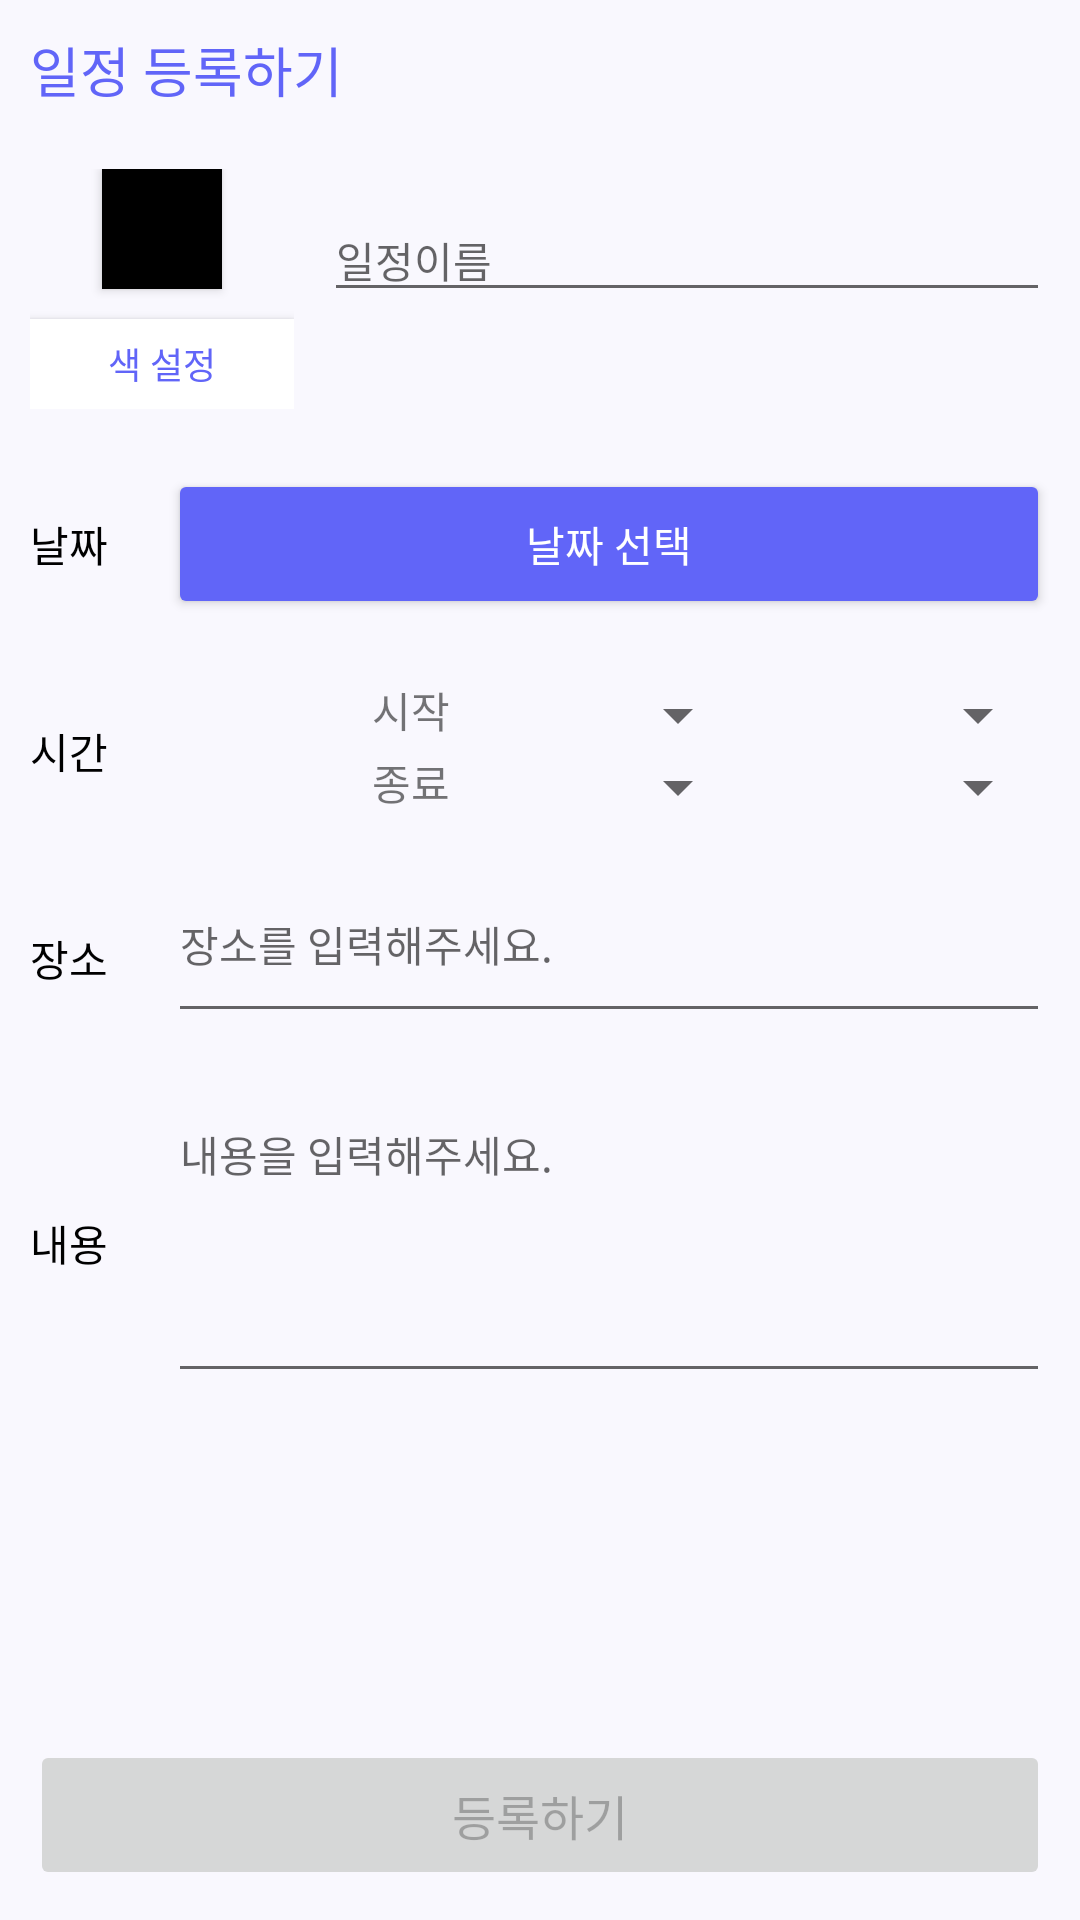

Here is an Android app screen rendered from its layout file. Give the layout XML and the strings, colors and styles it references.
<!-- AndroidManifest.xml: application theme Theme.Guru2_15 -->
<!-- res/layout/activity_main2.xml -->
<?xml version="1.0" encoding="utf-8"?>
<LinearLayout xmlns:android="http://schemas.android.com/apk/res/android"
    xmlns:app="http://schemas.android.com/apk/res-auto"
    xmlns:tools="http://schemas.android.com/tools"
    android:layout_width="match_parent"
    android:layout_height="match_parent"
    android:orientation="vertical"
    android:padding="10dp"
    android:background="@color/main2"
    tools:context=".MainActivity2" >

    <TextView
        android:id="@+id/naviNameTextView"
        android:layout_width="match_parent"
        android:layout_height="wrap_content"
        android:text="일정 등록하기"
        android:textColor="@color/main3"
        android:layout_marginBottom="10dp"
        android:textSize="18sp" />

    <LinearLayout
        android:layout_width="match_parent"
        android:layout_height="wrap_content"
        android:orientation="horizontal"
        android:layout_marginBottom="20dp"
        android:layout_marginTop="10dp">

        <LinearLayout
            android:layout_width="wrap_content"
            android:layout_height="wrap_content"
            android:gravity="center"
            android:orientation="vertical">

            <androidx.appcompat.widget.AppCompatButton
                android:id="@+id/Color"
                android:layout_width="40dp"
                android:layout_height="40dp"
                android:layout_marginBottom="10dp"
                android:background="@color/black"
                />

            <androidx.appcompat.widget.AppCompatButton
                android:id="@+id/BtnColorSelect"
                android:layout_width="wrap_content"
                android:layout_height="30dp"
                android:background="#E8E8E8"
                android:text="색 설정"
                android:backgroundTint="@color/white"
                android:textColor="@color/main3"
                android:textSize="12sp" />



        </LinearLayout>

        <EditText
            android:id="@+id/EdtScheduleName"
            android:layout_width="match_parent"
            android:layout_height="wrap_content"
            android:layout_marginLeft="10dp"
            android:layout_marginTop="10dp"
            android:hint="일정이름"
            android:inputType="text"
            android:privateImeOptions="defaultInputmode=korean"
            android:textSize="14sp" />

    </LinearLayout>

    <LinearLayout
        android:layout_width="match_parent"
        android:layout_height="wrap_content"
        android:orientation="horizontal">

        <TextView
            android:layout_width="wrap_content"
            android:layout_height="wrap_content"
            android:layout_gravity="center"
            android:layout_marginRight="20dp"
            android:text="날짜"
            android:textColor="@color/black" />

        <Button
            android:id="@+id/BtnDate"
            android:layout_width="match_parent"
            android:layout_height="50dp"
            android:backgroundTint="@color/main3"
            android:textColor="@color/white"
            android:text="날짜 선택"/>


    </LinearLayout>

    <LinearLayout
        android:layout_width="match_parent"
        android:layout_height="wrap_content"
        android:orientation="horizontal"
        android:layout_marginTop="20dp"
        android:layout_marginBottom="20dp">

        <TextView
            android:layout_width="wrap_content"
            android:layout_height="wrap_content"
            android:layout_gravity="center"
            android:layout_marginRight="20dp"
            android:text="시간"
            android:textColor="@color/black" />

        <LinearLayout
            android:layout_width="match_parent"
            android:layout_height="wrap_content"
            android:gravity="right"
            android:orientation="vertical">

            <LinearLayout
                android:layout_width="wrap_content"
                android:layout_height="wrap_content"
                android:orientation="horizontal">


                <LinearLayout
                    android:layout_width="wrap_content"
                    android:layout_height="wrap_content"
                    android:orientation="horizontal">


                    <TextView
                        android:layout_width="wrap_content"
                        android:layout_height="wrap_content"
                        android:text="시작"/>

                    <Spinner
                        android:id="@+id/SpinnerStartHour"
                        android:layout_width="100dp"
                        android:layout_height="wrap_content"
                        android:spinnerMode="dialog"/>


                    <Spinner
                        android:id="@+id/SpinnerStartMinute"
                        android:layout_width="100dp"
                        android:layout_height="wrap_content"
                        android:spinnerMode="dialog"/>

                </LinearLayout>

            </LinearLayout>



            <LinearLayout
                android:layout_width="wrap_content"
                android:layout_height="wrap_content"
                android:orientation="horizontal">

                <TextView
                    android:layout_width="wrap_content"
                    android:layout_height="wrap_content"
                    android:text="종료"/>

                <Spinner
                    android:id="@+id/SpinnerEndHour"
                    android:layout_width="100dp"
                    android:layout_height="wrap_content"
                    android:spinnerMode="dialog"/>

                <Spinner
                    android:id="@+id/SpinnerEndMinute"
                    android:layout_width="100dp"
                    android:layout_height="wrap_content"
                    android:spinnerMode="dialog"/>

            </LinearLayout>



        </LinearLayout>



    </LinearLayout>

    <LinearLayout
        android:layout_width="match_parent"
        android:layout_height="50dp"
        android:orientation="horizontal">

        <TextView
            android:layout_width="wrap_content"
            android:layout_height="wrap_content"
            android:layout_gravity="center"
            android:layout_marginRight="20dp"
            android:text="장소"
            android:textColor="@color/black" />

        <EditText
            android:id="@+id/EdtPlace"
            android:layout_width="match_parent"
            android:layout_height="match_parent"
            android:gravity="top"
            android:hint="장소를 입력해주세요."
            android:inputType="text"
            android:privateImeOptions="defaultInputmode=korean"
            android:singleLine="true"
            android:textSize="14sp" />

    </LinearLayout>

    <LinearLayout
        android:layout_width="match_parent"
        android:layout_height="100dp"
        android:orientation="horizontal"
        android:layout_marginTop="20dp">

        <TextView
            android:layout_width="wrap_content"
            android:layout_height="wrap_content"
            android:layout_gravity="center"
            android:layout_marginRight="20dp"
            android:text="내용"
            android:textColor="@color/black" />

        <EditText
            android:id="@+id/EdtMemo"
            android:layout_width="match_parent"
            android:layout_height="match_parent"
            android:gravity="top"
            android:hint="내용을 입력해주세요."
            android:privateImeOptions="defaultInputmode=korean"
            android:textSize="14sp" />

    </LinearLayout>

    <LinearLayout
        android:layout_width="match_parent"
        android:layout_height="match_parent"
        android:gravity="bottom"
        android:orientation="horizontal">

        <Button
            android:id="@+id/BtnInsert"
            android:layout_width="match_parent"
            android:layout_height="50dp"
            android:textSize="16sp"
            android:enabled="false"
            android:text="등록하기" />

    </LinearLayout>





</LinearLayout>
<!-- resources referenced by this layout -->
<resources>
  <color name="black">#FF000000</color>
  <color name="main2">#F9F8FE</color>
  <color name="main3">#6165F8</color>
  <color name="white">#FFFFFFFF</color>
  <style name="Theme.Guru2_15" parent="Theme.MaterialComponents.DayNight.NoActionBar">
          
          <item name="colorPrimary">@color/purple_500</item>
          <item name="colorPrimaryVariant">@color/purple_700</item>
          <item name="colorOnPrimary">@color/white</item>
          
          <item name="colorSecondary">@color/teal_200</item>
          <item name="colorSecondaryVariant">@color/teal_700</item>
          <item name="colorOnSecondary">@color/black</item>
          
          <item name="android:statusBarColor" tools:targetApi="l">?attr/colorPrimaryVariant</item>
          
      </style>
  <color name="purple_500">#FF6200EE</color>
  <color name="purple_700">#FF3700B3</color>
  <color name="teal_200">#FF03DAC5</color>
  <color name="teal_700">#FF018786</color>
</resources>
